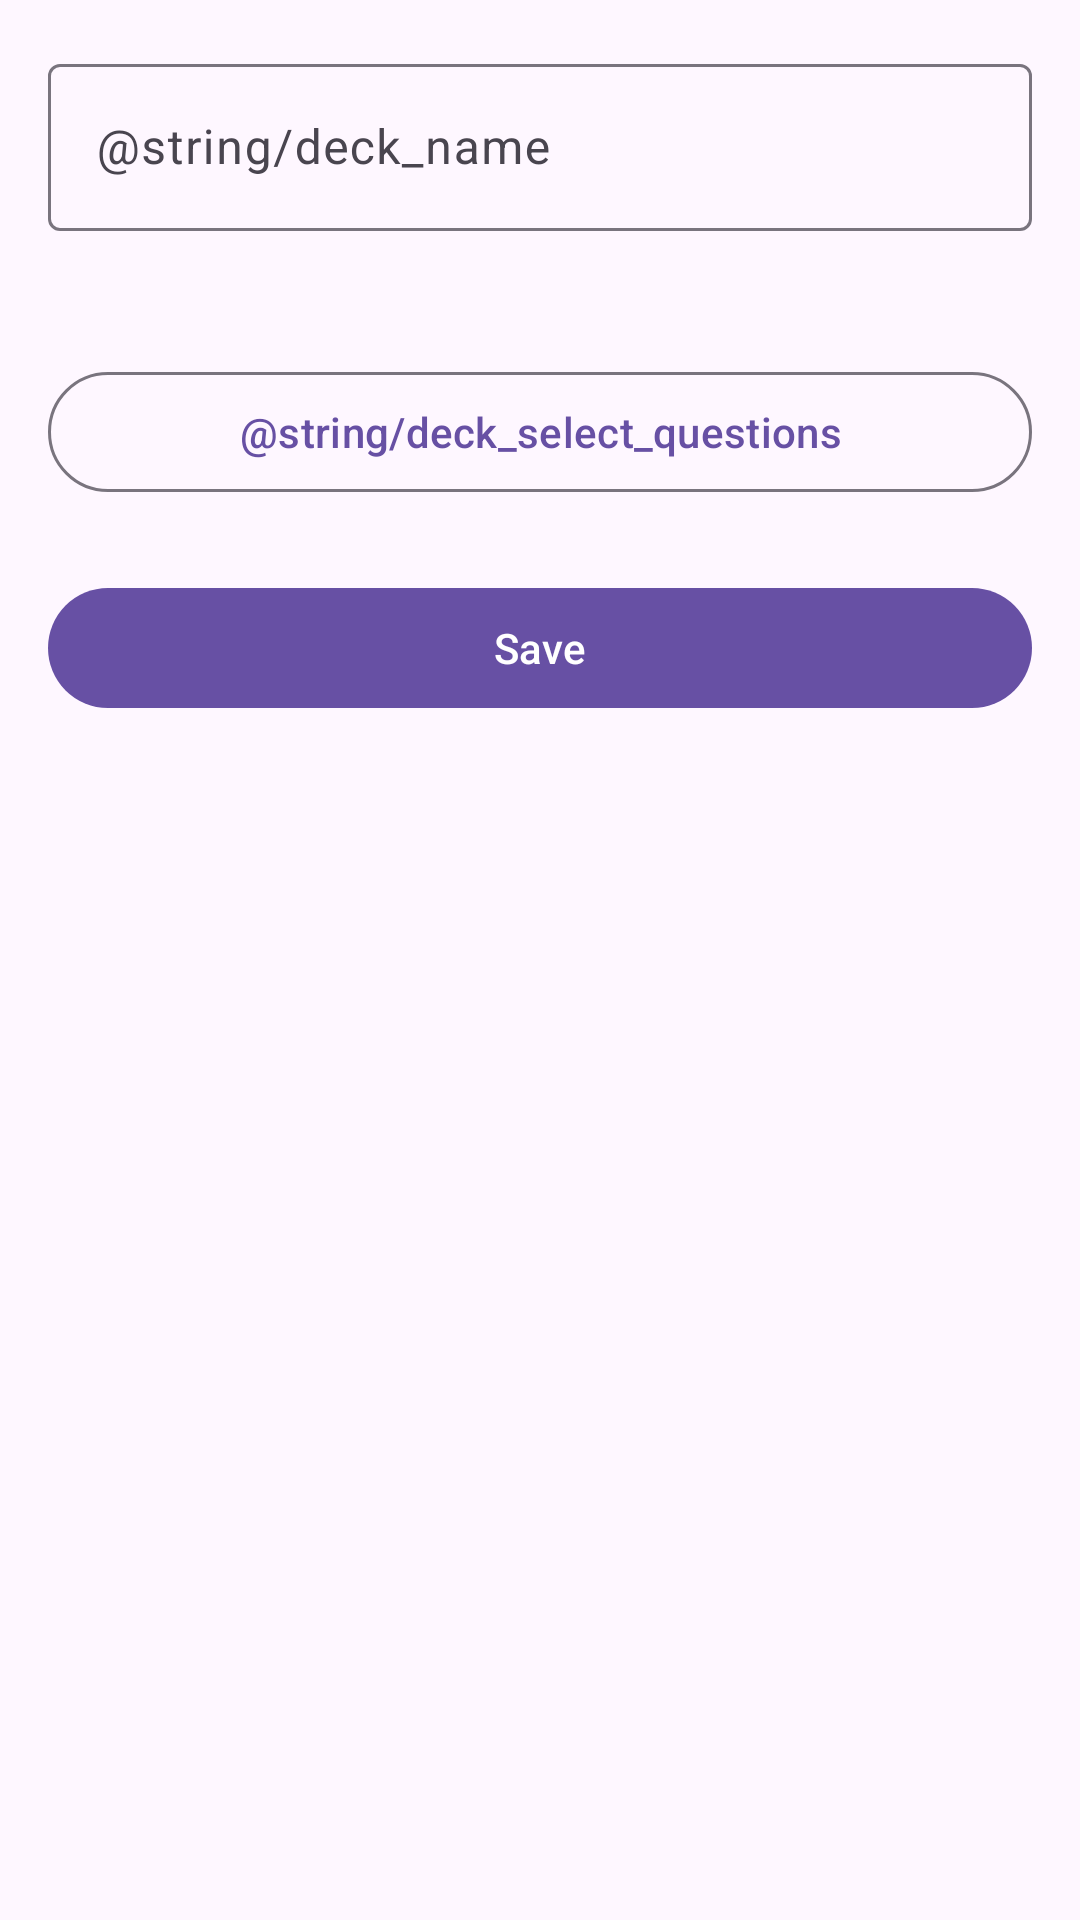

Produce the Android XML layout that renders to this screen, including the resource entries it uses.
<!-- AndroidManifest.xml: application theme Theme.MemForce -->
<!-- res/layout/activity_deck_edit.xml -->
<?xml version="1.0" encoding="utf-8"?>
<LinearLayout xmlns:android="http://schemas.android.com/apk/res/android"
    android:layout_width="match_parent"
    android:layout_height="match_parent"
    android:orientation="vertical"
    android:padding="16dp">

    <com.google.android.material.textfield.TextInputLayout
        android:id="@+id/nameLayout"
        style="@style/Widget.Material3.TextInputLayout.OutlinedBox"
        android:layout_width="match_parent"
        android:layout_height="wrap_content"
        android:hint="@string/deck_name">

        <com.google.android.material.textfield.TextInputEditText
            android:id="@+id/nameInput"
            android:layout_width="match_parent"
            android:layout_height="wrap_content"
            android:inputType="text"
            android:maxLines="1" />

    </com.google.android.material.textfield.TextInputLayout>

    <TextView
        android:id="@+id/selectedQuestions"
        android:layout_width="match_parent"
        android:layout_height="wrap_content"
        android:layout_marginTop="16dp"
        android:textAppearance="?attr/textAppearanceBodyMedium" />

    <com.google.android.material.button.MaterialButton
        android:id="@+id/selectQuestionsButton"
        style="?attr/materialButtonOutlinedStyle"
        android:layout_width="match_parent"
        android:layout_height="wrap_content"
        android:layout_marginTop="8dp"
        android:text="@string/deck_select_questions" />

    <com.google.android.material.button.MaterialButton
        android:id="@+id/saveButton"
        android:layout_width="match_parent"
        android:layout_height="wrap_content"
        android:layout_marginTop="24dp"
        android:text="@string/action_save" />

</LinearLayout>
<!-- resources referenced by this layout -->
<resources>
  <string name="action_save">Save</string>
  <style name="Theme.MemForce" parent="Theme.Material3.Light.NoActionBar" />
</resources>
